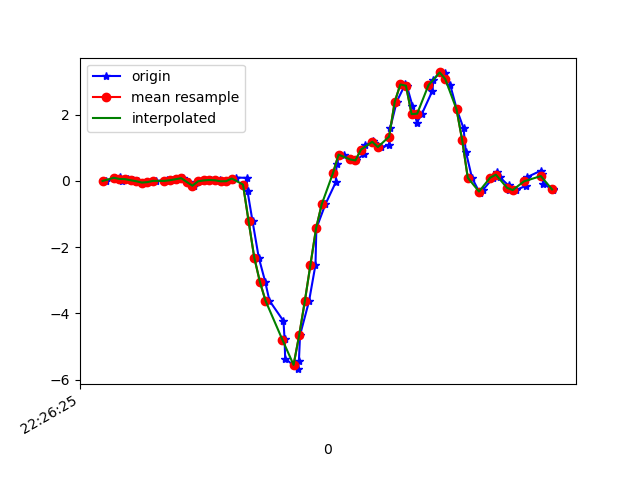

The data file committed next to this chart (first rows):
1617747985312, 443622010494438, -0.0017518401, 0.02878844, -0.058546044
1617747985342, 443622029513878, 0.09354, 0.1754, -0.06954
1617747985361, 443622048558134, 0.1119, -0.2204, -0.006012
1617747985371, 443622067577590, 0.0068, -0.1557, -0.04633
1617747985389, 443622086621846, 0.05323, 0.2145, -0.01701
1617747985408, 443622105644854, 0.02024, -0.2754, -0.006012
1617747985427, 443622124689430, -0.0103, 0.1839, -0.039
1617747985446, 443622143709222, -0.05062, 0.08499, 0.008649
1617747985471, 443622162728998, -0.03596, -0.05795, -0.028
1617747985490, 443622181773574, 0.001913, 0.1742, -0.02312
1617747985530, 443622200793382, 0.01657, -0.1093, 0.008649
1617747985534, 443622219838726, -0.01763, -0.1007, -0.02434
1617747985546, 443622238858598, 0.02146, 0.1839, -0.0109
1617747985575, 443622257903206, 0.05078, -0.2999, 0.0282
1617747985585, 443622276923046, 0.08255, 0.04101, -0.028
1617747985608, 443622295942886, -0.03352, 0.212, 0.01964
1617747985626, 443622314982374, -0.1447, -0.0775, 0.0282
1617747985658, 443622334001958, -0.01153, -0.02252, -0.01212
1617747985664, 443622353046342, 0.01413, 0.07277, -0.03411
1617747985685, 443622372065894, 0.02757, -0.05185, -0.001125
1617747985717, 443622391110278, 0.01902, -0.01642, -0.01456
1617747985720, 443622410132742, -0.01153, 0.008019, -0.03411
1617747985742, 443622429177222, -0.00786, 0.01657, -0.04999
1617747985761, 443622448196934, 0.04101, 0.005576, -0.05122
1617747985775, 443622467241414, 0.1021, 0.00191, -0.05855
1617747985813, 443622486261126, 0.0911, 0.003132, -0.07321
1617747985816, 443622505305606, -0.3108, -0.1398, 0.06607
1617747985834, 443622524297734, -1.223, -0.6187, 0.4582
1617747985856, 443622543316358, -2.312, -1.351, 0.8077
1617747985879, 443622562359878, -3.044, -2.081, 1.069
1617747985894, 443622581378566, -3.613, -2.842, 1.29
1617747985944, 443622600422086, -4.228, -3.616, 1.392
1617747985948, 443622619432390, -4.784, -4.258, 1.351
1617747985950, 443622638450822, -5.36, -4.775, 1.129
1617747985996, 443622657494022, -5.682, -5.204, 0.8394
1617747985999, 443622676512454, -5.423, -5.524, 0.4766
1617747986003, 443622695555718, -4.65, -5.625, 0.1772
1617747986035, 443622714589382, -3.63, -5.353, 0.00254
1617747986058, 443622733633030, -2.53, -4.765, -0.2198
1617747986061, 443622752651974, -1.435, -4.077, -0.4996
1617747986093, 443622771695622, -0.7091, -3.462, -0.6486
1617747986130, 443622790714438, -0.04329, -2.737, -0.5521
1617747986133, 443622809733254, 0.5004, -1.801, -0.4764
1617747986144, 443622828781894, 0.7936, -0.8997, -0.4617
1617747986158, 443622847800902, 0.7936, -0.1569, -0.408
1617747986180, 443622866844678, 0.6519, 0.4894, -0.2504
1617747986202, 443622885863622, 0.6177, 1.121, -0.1062
1617747986231, 443622904882630, 0.8095, 1.608, -0.05244
1617747986235, 443622923936198, 1.082, 1.902, -0.01945
1617747986264, 443622942955398, 1.21, 2.239, 0.08562
1617747986267, 443622961999494, 1.152, 2.676, 0.1699
1617747986290, 443622981018758, 1.021, 2.894, 0.1528
1617747986320, 443623000062726, 1.079, 2.896, 0.1003
1617747986324, 443623019084934, 1.594, 3.115, 0.1614
1617747986347, 443623038104326, 2.388, 3.473, 0.1296
1617747986377, 443623057148422, 2.911, 3.299, -0.1563
1617747986383, 443623076167686, 2.873, 3.053, -0.4434
1617747986403, 443623095211782, 2.269, 3.023, -0.6657
1617747986419, 443623114231046, 1.762, 3.104, -0.7
1617747986437, 443623133397463, 2.03, 2.994, -0.6242
1617747986474, 443623152416855, 2.717, 2.693, -0.6523
... 23 more rows
